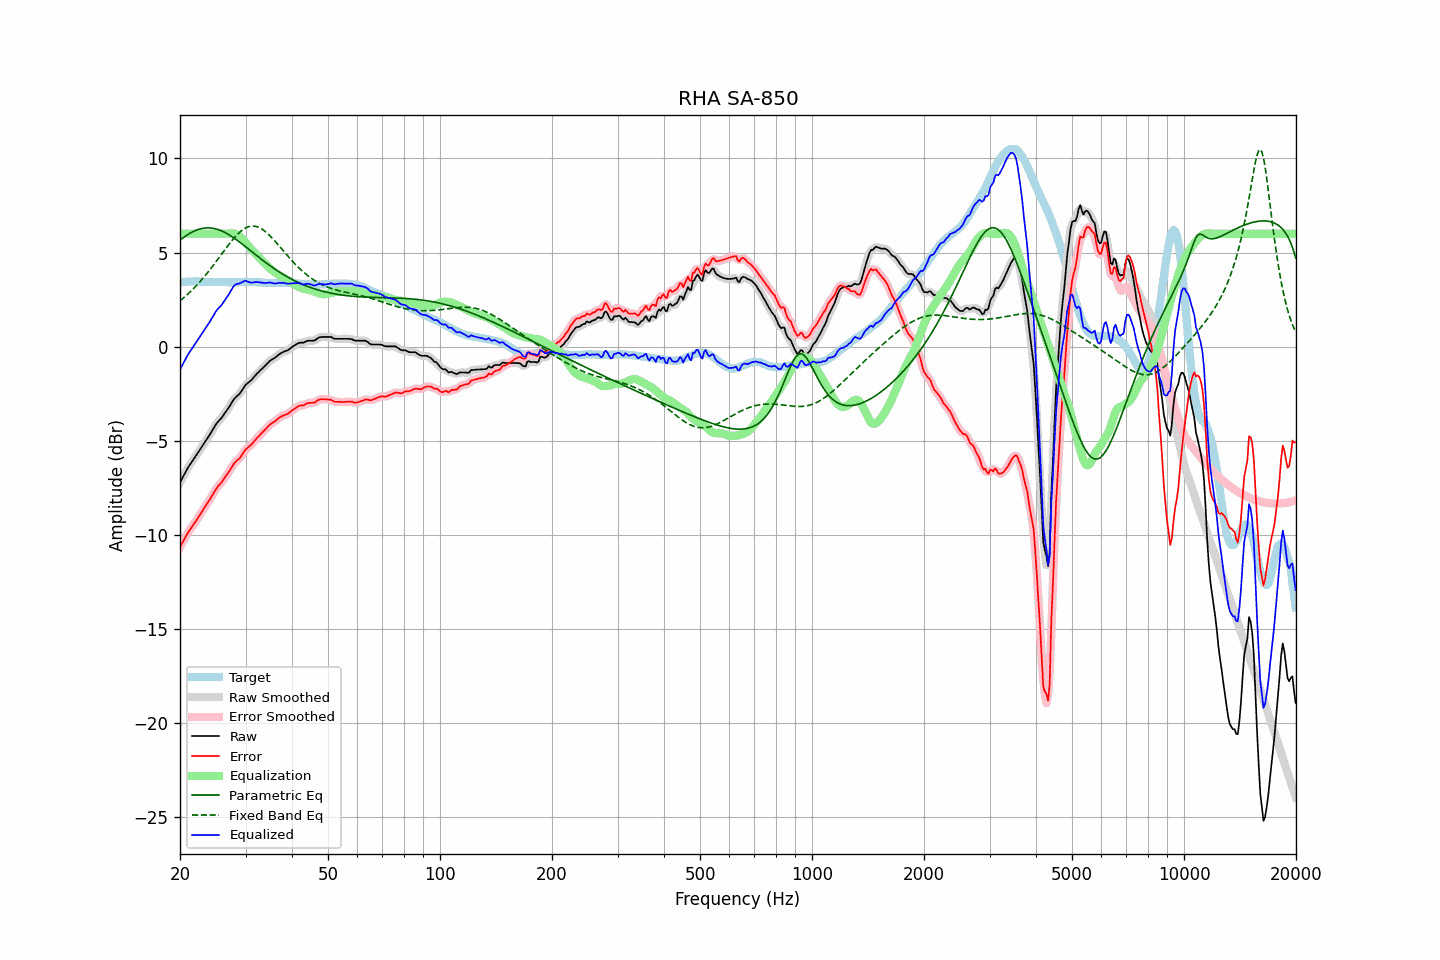

The data file committed next to this chart (first rows):
frequency, raw, error, smoothed, error_smoothed, equalization, parametric_eq, fixed_band_eq, equalized_raw, equalized_smoothed, target
20.00, -7.21, -10.64, -7.22, -10.64, 6.00, 5.66, 2.44, -1.21, -1.22, 3.43
20.20, -7.05, -10.49, -7.05, -10.49, 6.00, 5.72, 2.51, -1.05, -1.05, 3.44
20.40, -6.89, -10.34, -6.89, -10.33, 6.00, 5.79, 2.58, -0.89, -0.89, 3.45
20.61, -6.74, -10.18, -6.73, -10.18, 6.00, 5.85, 2.65, -0.74, -0.73, 3.45
20.81, -6.57, -10.03, -6.57, -10.02, 6.00, 5.91, 2.72, -0.57, -0.57, 3.46
21.02, -6.41, -9.87, -6.42, -9.88, 6.00, 5.96, 2.80, -0.41, -0.42, 3.46
21.23, -6.28, -9.75, -6.28, -9.75, 6.00, 6.01, 2.88, -0.28, -0.28, 3.46
21.44, -6.16, -9.63, -6.16, -9.62, 6.00, 6.06, 2.96, -0.16, -0.16, 3.46
21.66, -6.03, -9.50, -6.03, -9.50, 6.00, 6.11, 3.05, -0.03, -0.03, 3.46
21.87, -5.90, -9.37, -5.91, -9.37, 6.00, 6.15, 3.13, 0.10, 0.09, 3.46
22.09, -5.78, -9.26, -5.78, -9.25, 6.00, 6.18, 3.22, 0.22, 0.22, 3.47
22.31, -5.65, -9.12, -5.65, -9.12, 6.00, 6.21, 3.32, 0.35, 0.35, 3.47
22.54, -5.53, -8.99, -5.52, -8.99, 6.00, 6.24, 3.41, 0.47, 0.48, 3.46
22.76, -5.39, -8.84, -5.39, -8.85, 6.00, 6.27, 3.51, 0.61, 0.61, 3.45
22.99, -5.26, -8.72, -5.26, -8.71, 6.00, 6.28, 3.60, 0.74, 0.74, 3.45
23.22, -5.13, -8.59, -5.13, -8.58, 6.00, 6.30, 3.70, 0.87, 0.87, 3.45
23.45, -5.00, -8.44, -5.01, -8.45, 6.00, 6.31, 3.81, 1.00, 0.99, 3.44
23.69, -4.89, -8.33, -4.88, -8.32, 6.00, 6.31, 3.91, 1.11, 1.12, 3.44
23.92, -4.75, -8.19, -4.75, -8.19, 6.00, 6.31, 4.02, 1.25, 1.25, 3.44
24.16, -4.61, -8.05, -4.61, -8.05, 6.00, 6.30, 4.13, 1.39, 1.39, 3.44
24.40, -4.46, -7.90, -4.46, -7.90, 6.00, 6.29, 4.24, 1.54, 1.54, 3.44
24.65, -4.32, -7.76, -4.32, -7.76, 6.00, 6.28, 4.35, 1.68, 1.68, 3.44
24.89, -4.17, -7.61, -4.18, -7.62, 6.00, 6.26, 4.47, 1.83, 1.82, 3.44
25.14, -4.05, -7.49, -4.06, -7.49, 6.00, 6.24, 4.58, 1.95, 1.94, 3.44
25.39, -3.95, -7.38, -3.95, -7.39, 6.00, 6.21, 4.70, 2.05, 2.05, 3.43
25.65, -3.86, -7.29, -3.86, -7.29, 6.00, 6.18, 4.81, 2.14, 2.14, 3.43
25.91, -3.77, -7.19, -3.76, -7.18, 6.00, 6.14, 4.93, 2.23, 2.24, 3.43
26.16, -3.64, -7.07, -3.65, -7.07, 6.00, 6.10, 5.05, 2.36, 2.35, 3.43
26.43, -3.53, -6.95, -3.52, -6.95, 6.00, 6.06, 5.16, 2.47, 2.48, 3.43
26.69, -3.39, -6.82, -3.40, -6.82, 6.00, 6.02, 5.28, 2.61, 2.60, 3.43
26.96, -3.27, -6.70, -3.27, -6.70, 6.01, 5.97, 5.39, 2.73, 2.73, 3.42
27.23, -3.14, -6.57, -3.14, -6.56, 6.01, 5.92, 5.50, 2.87, 2.87, 3.42
27.50, -3.00, -6.43, -3.00, -6.42, 6.02, 5.86, 5.61, 3.02, 3.02, 3.42
27.77, -2.86, -6.28, -2.87, -6.29, 6.02, 5.81, 5.71, 3.16, 3.15, 3.42
28.05, -2.74, -6.16, -2.75, -6.17, 6.01, 5.75, 5.81, 3.27, 3.26, 3.42
28.33, -2.66, -6.08, -2.66, -6.08, 5.98, 5.69, 5.90, 3.32, 3.32, 3.42
28.62, -2.58, -6.00, -2.59, -6.01, 5.93, 5.63, 5.99, 3.35, 3.35, 3.42
28.90, -2.51, -5.94, -2.50, -5.92, 5.87, 5.56, 6.07, 3.36, 3.37, 3.43
29.19, -2.39, -5.82, -2.39, -5.82, 5.79, 5.50, 6.14, 3.40, 3.40, 3.43
29.48, -2.26, -5.69, -2.26, -5.69, 5.70, 5.43, 6.21, 3.44, 3.45, 3.43
29.78, -2.12, -5.56, -2.13, -5.56, 5.61, 5.36, 6.27, 3.48, 3.48, 3.44
30.08, -2.01, -5.44, -2.02, -5.46, 5.51, 5.30, 6.31, 3.50, 3.49, 3.44
30.38, -1.94, -5.38, -1.94, -5.37, 5.40, 5.23, 6.35, 3.46, 3.46, 3.43
30.68, -1.87, -5.31, -1.87, -5.30, 5.30, 5.16, 6.38, 3.43, 3.43, 3.43
30.99, -1.80, -5.24, -1.80, -5.23, 5.21, 5.09, 6.40, 3.40, 3.41, 3.43
31.30, -1.71, -5.15, -1.71, -5.14, 5.12, 5.02, 6.41, 3.41, 3.41, 3.43
31.61, -1.61, -5.04, -1.61, -5.04, 5.03, 4.96, 6.40, 3.42, 3.42, 3.43
31.93, -1.51, -4.94, -1.52, -4.94, 4.95, 4.89, 6.39, 3.43, 3.43, 3.43
32.24, -1.42, -4.84, -1.43, -4.85, 4.86, 4.82, 6.37, 3.43, 3.43, 3.42
32.57, -1.34, -4.76, -1.34, -4.75, 4.76, 4.75, 6.34, 3.42, 3.42, 3.42
32.89, -1.25, -4.67, -1.26, -4.67, 4.67, 4.69, 6.30, 3.41, 3.41, 3.41
33.22, -1.17, -4.58, -1.17, -4.58, 4.57, 4.62, 6.25, 3.40, 3.40, 3.40
33.55, -1.09, -4.49, -1.09, -4.49, 4.48, 4.55, 6.19, 3.39, 3.39, 3.40
33.89, -1.01, -4.40, -1.01, -4.40, 4.39, 4.49, 6.12, 3.38, 3.38, 3.39
34.23, -0.92, -4.31, -0.92, -4.31, 4.31, 4.43, 6.05, 3.39, 3.39, 3.39
34.57, -0.83, -4.22, -0.83, -4.22, 4.23, 4.36, 5.97, 3.40, 3.40, 3.39
34.92, -0.74, -4.13, -0.76, -4.14, 4.16, 4.30, 5.89, 3.41, 3.40, 3.38
35.27, -0.69, -4.08, -0.69, -4.08, 4.08, 4.24, 5.80, 3.39, 3.39, 3.38
35.62, -0.64, -4.02, -0.64, -4.02, 4.01, 4.18, 5.71, 3.37, 3.37, 3.38
35.97, -0.59, -3.97, -0.59, -3.97, 3.95, 4.12, 5.61, 3.35, 3.36, 3.38
... 635 more rows
